3-way image classification set "ML Stationary" from GitHub (fahimi-123/SwiftUI_Project); label vocabulary: eraser, pen, pencil.

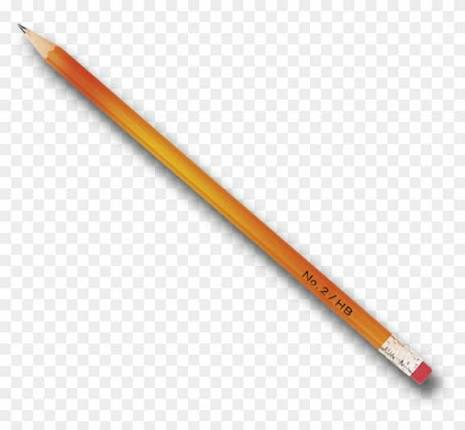
Label: pencil

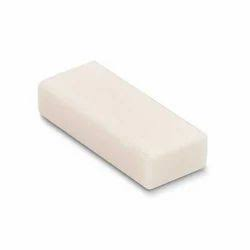
Label: eraser

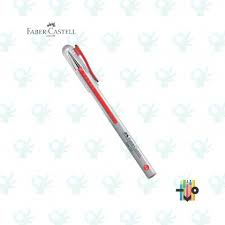
Label: pen

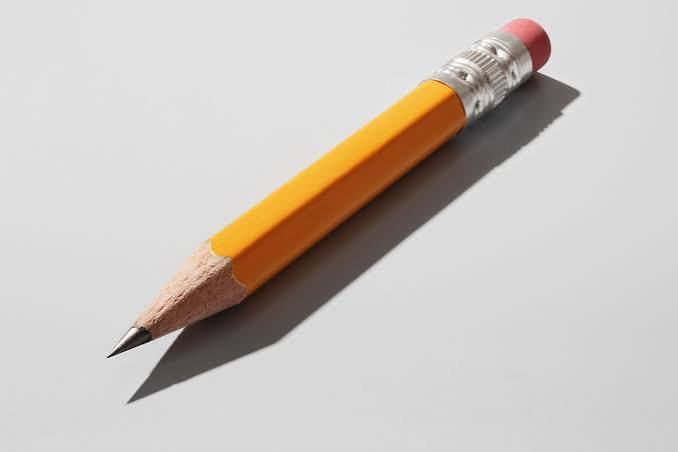
Label: pencil

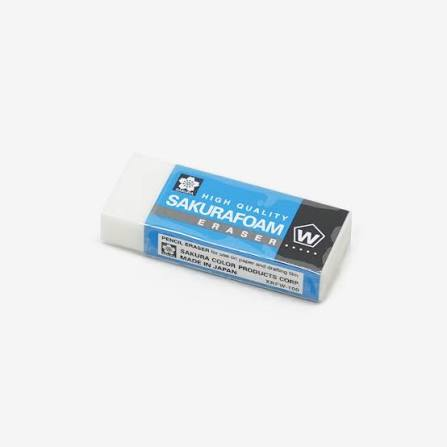
Label: eraser

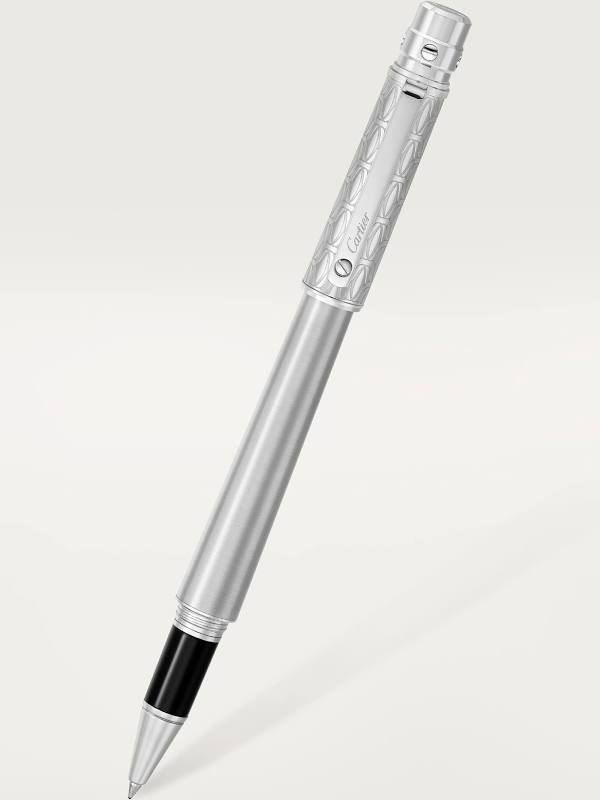
Label: pen
